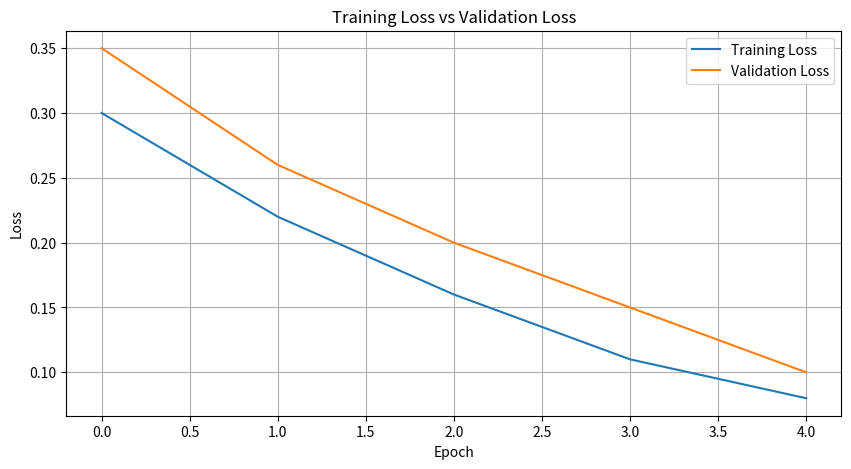

Reproduce this figure in Python. (Note: this script raises an exception after producing the figure.)
## Here we will visually see the model accuracy and loss and see the model performance
# Graph plotting
 
"""
====================================================
Module : visualization.py
Project: Airline Passenger Forecasting
Purpose: Visualize Model Performance
====================================================
"""
 
import matplotlib.pyplot as plt
 
 
class Visualizer:
 
    """
    Visualize the model performance.
    """
 
    def __init__(self):
        pass
 
    def plot_training_loss(self, history):
        """
        Plot Training Loss and Validation Loss.
        """
 
        plt.figure(figsize=(10,5))
 
        plt.plot(
            history.history["loss"],
            label="Training Loss"
        )
 
        plt.plot(
            history.history["val_loss"],
            label="Validation Loss"
        )
 
        plt.title("Training Loss vs Validation Loss")
 
        plt.xlabel("Epoch")
 
        plt.ylabel("Loss")
 
        plt.legend()
 
        plt.grid(True)
 
        plt.savefig("outputs/loss_curve.png")
 
        plt.show()
 
        print("Training Loss Graph Saved Successfully.")
 
    def plot_predictions(self, actual, predicted):
        """
        Plot Actual vs Predicted Passenger Counts.
        """
 
        plt.figure(figsize=(12,6))
 
        plt.plot(
            actual,
            label="Actual",
            linewidth=2
        )
 
        plt.plot(
            predicted,
            label="Predicted",
            linewidth=2
        )
 
        plt.title("Actual vs Predicted Passenger Count")
 
        plt.xlabel("Time")
 
        plt.ylabel("Passengers")
 
        plt.legend()
 
        plt.grid(True)
 
        plt.savefig("outputs/prediction.png")
 
        plt.show()
 
        print("Prediction Graph Saved Successfully.")
 
    def plot_future_forecast(self, future_values):
        """
        Plot Future Forecast.
        """
 
        plt.figure(figsize=(12,6))
 
        plt.plot(
            future_values,
            marker="o",
            linewidth=2
        )
 
        plt.title("Future Passenger Forecast")
 
        plt.xlabel("Future Months")
 
        plt.ylabel("Passengers")
 
        plt.grid(True)
 
        plt.savefig("outputs/forecast.png")
 
        plt.show()
 
        print("Forecast Graph Saved Successfully.")
 
if __name__ == "__main__":
 
    import numpy as np
 
    class DummyHistory:
 
        history = {
            "loss": [0.30,0.22,0.16,0.11,0.08],
            "val_loss":[0.35,0.26,0.20,0.15,0.10]
        }
 
    history = DummyHistory()
 
    actual = np.array([300,320,350,380,420,450])
 
    predicted = np.array([295,325,345,385,418,455])
 
    future = np.array([470,485,500,520,540,560])
 
    visualizer = Visualizer()
 
    visualizer.plot_training_loss(history)
 
    visualizer.plot_predictions(actual,predicted)
 
    visualizer.plot_future_forecast(future)
